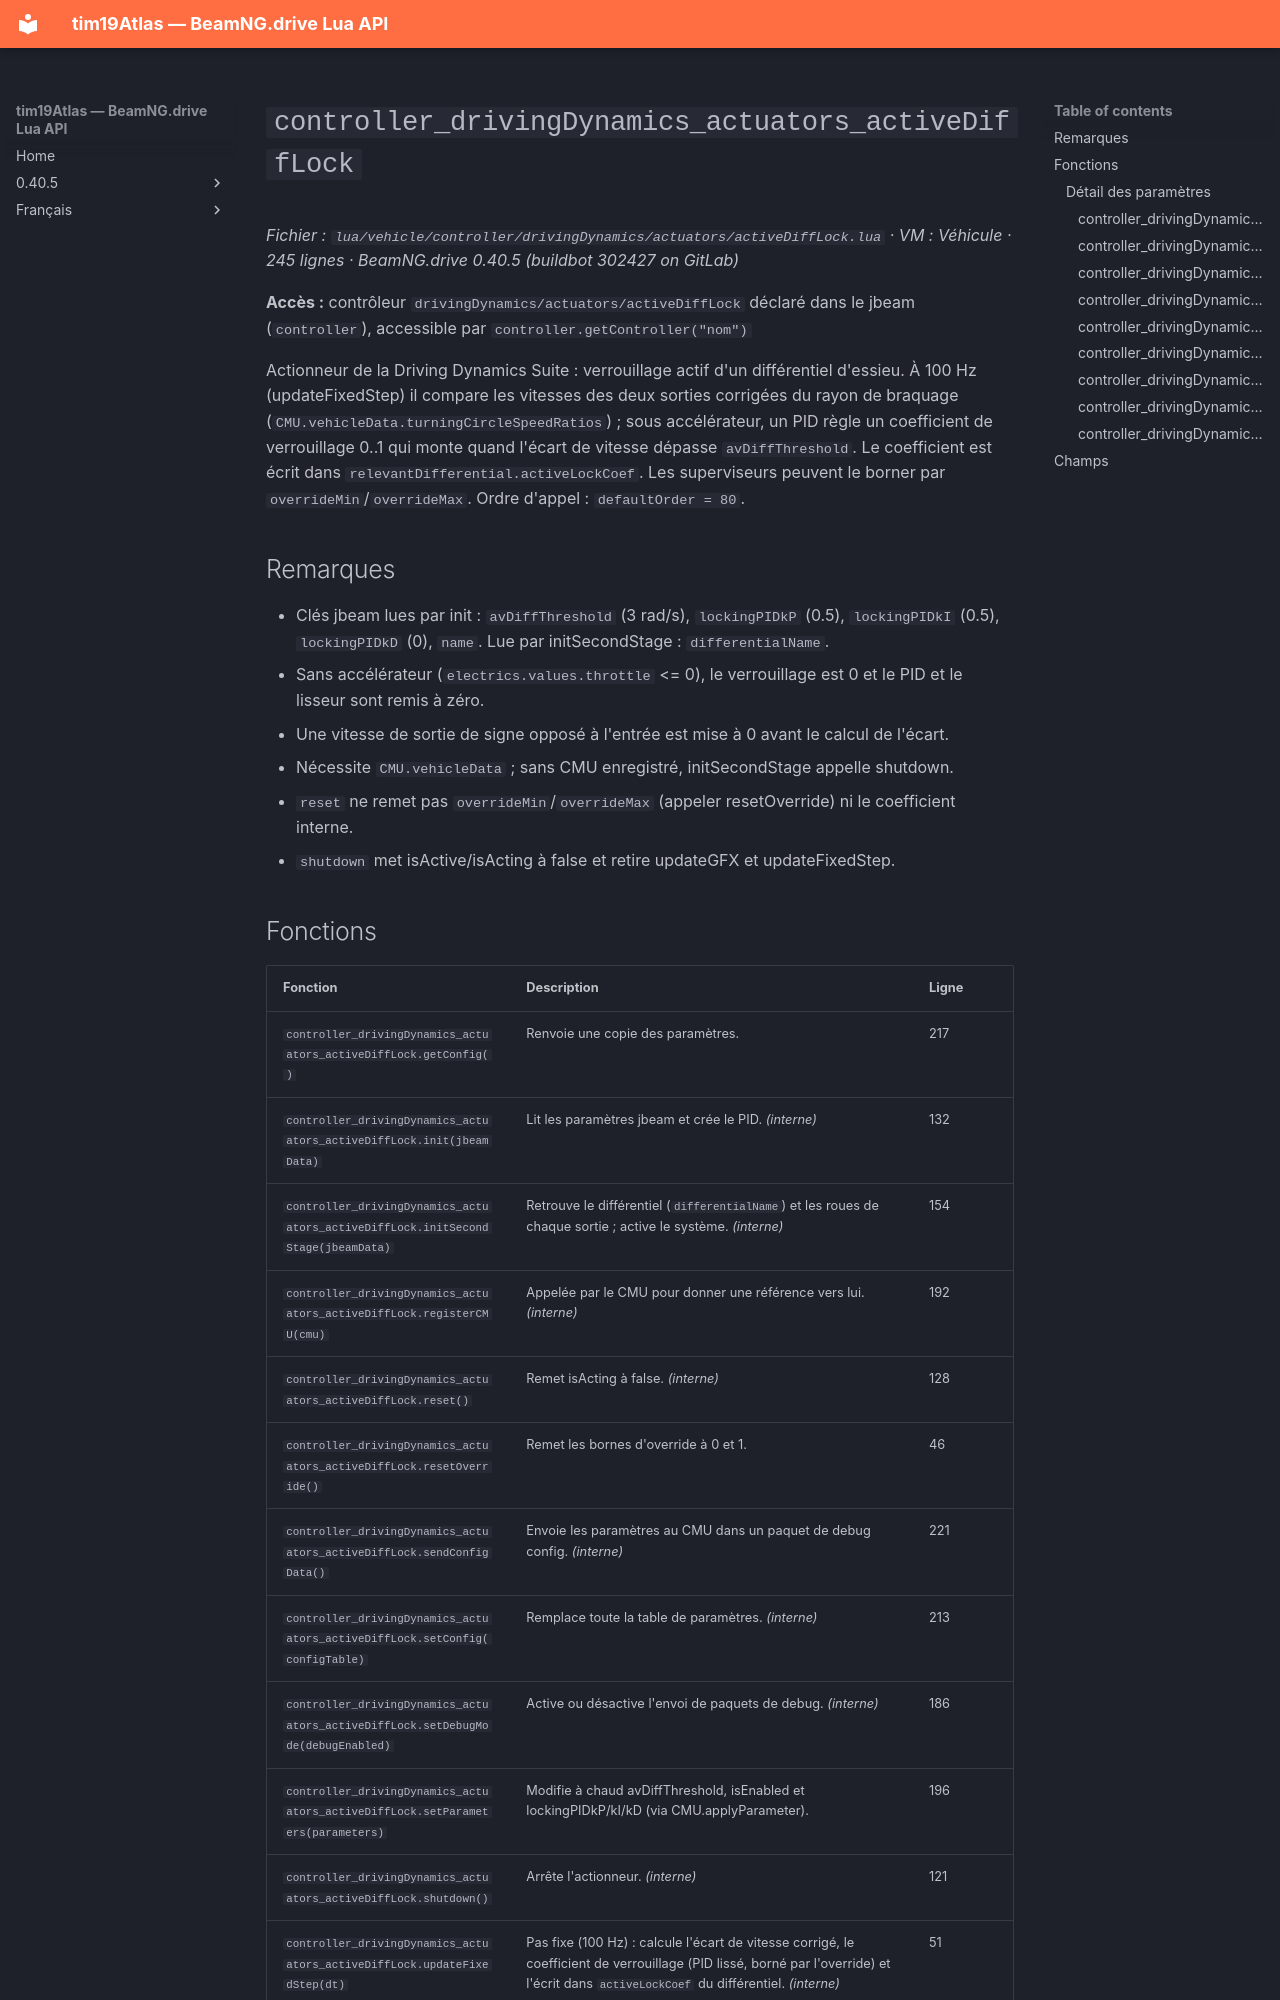

repository: Tim0219800/beamng-lua-atlas · page: fr/0.40.5/vehicle/controller/drivingDynamics/actuators/activeDiffLock.html · generator: mkdocs

# `controller_drivingDynamics_actuators_activeDiffLock`

*Fichier : `lua/vehicle/controller/drivingDynamics/actuators/activeDiffLock.lua` · VM : Véhicule · 245 lignes · BeamNG.drive 0.40.5 (buildbot 302427 on GitLab)*

**Accès :** contrôleur `drivingDynamics/actuators/activeDiffLock` déclaré dans le jbeam (`controller`), accessible par `controller.getController("nom")`

Actionneur de la Driving Dynamics Suite : verrouillage actif d'un différentiel d'essieu. À 100 Hz (updateFixedStep) il compare les vitesses des deux sorties corrigées du rayon de braquage (`CMU.vehicleData.turningCircleSpeedRatios`) ; sous accélérateur, un PID règle un coefficient de verrouillage 0..1 qui monte quand l'écart de vitesse dépasse `avDiffThreshold`. Le coefficient est écrit dans `relevantDifferential.activeLockCoef`. Les superviseurs peuvent le borner par `overrideMin`/`overrideMax`. Ordre d'appel : `defaultOrder = 80`.

## Remarques

- Clés jbeam lues par init : `avDiffThreshold` (3 rad/s), `lockingPIDkP` (0.5), `lockingPIDkI` (0.5), `lockingPIDkD` (0), `name`. Lue par initSecondStage : `differentialName`.
- Sans accélérateur (`electrics.values.throttle` <= 0), le verrouillage est 0 et le PID et le lisseur sont remis à zéro.
- Une vitesse de sortie de signe opposé à l'entrée est mise à 0 avant le calcul de l'écart.
- Nécessite `CMU.vehicleData` ; sans CMU enregistré, initSecondStage appelle shutdown.
- `reset` ne remet pas `overrideMin`/`overrideMax` (appeler resetOverride) ni le coefficient interne.
- `shutdown` met isActive/isActing à false et retire updateGFX et updateFixedStep.
